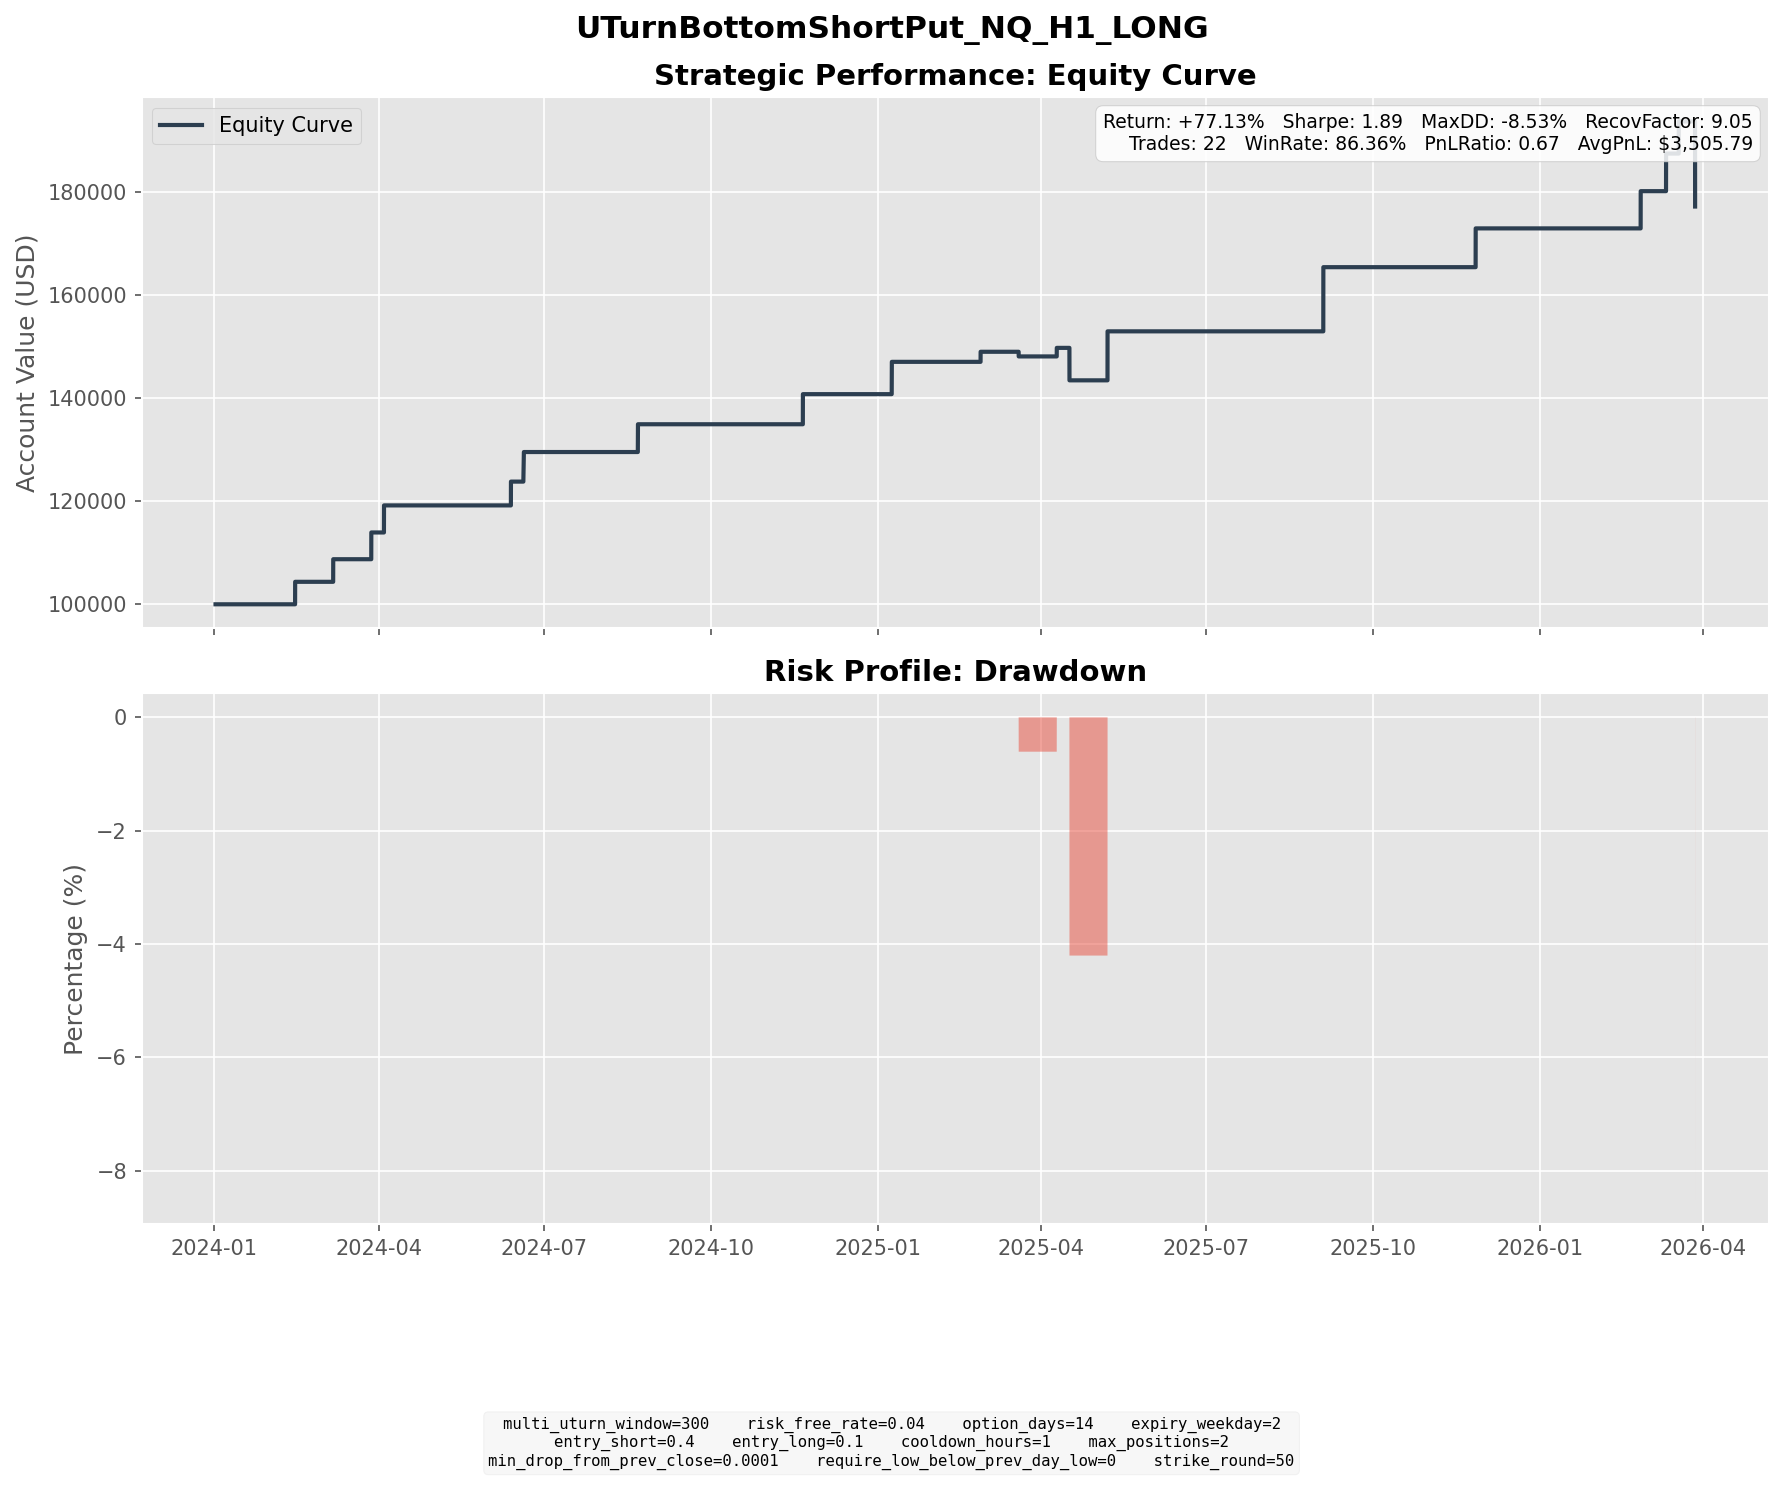

The data file committed next to this chart (first rows):
entry_dt, lock_dt, lock_reason, settlement_dt, close_reason, k1, k2, short_prem, long_prem, net_credit, short_settle, long_settle, final_pnl
2024-01-31 06:00:00, 2024-01-31 06:00:00, direct_entry, 2024-02-14 16:00:00, expiry, 17150, 16050, 266.8, 48.87, 218, 0.0, 0.0, 218
2024-02-21 15:00:00, 2024-02-21 15:00:00, direct_entry, 2024-03-06 16:00:00, expiry, 17300, 16200, 267.8, 48.74, 219.1, 0.0, 0.0, 219.1
2024-03-07 03:00:00, 2024-03-07 03:00:00, direct_entry, 2024-03-27 16:00:00, expiry, 17650, 16300, 315.2, 55.88, 259.3, 0.0, 0.0, 259.3
2024-03-15 04:00:00, 2024-03-15 04:00:00, direct_entry, 2024-04-03 16:00:00, expiry, 17950, 16600, 318.2, 55.72, 262.4, 0.0, 0.0, 262.4
2024-05-29 09:00:00, 2024-05-29 09:00:00, direct_entry, 2024-06-12 16:00:00, expiry, 18550, 17350, 280, 49.35, 230.7, 0.0, 0.0, 230.7
2024-05-30 03:00:00, 2024-05-30 03:00:00, direct_entry, 2024-06-19 18:00:00, expiry, 18400, 16950, 344.6, 57.75, 286.8, 0.0, 0.0, 286.8
2024-08-02 11:00:00, 2024-08-02 11:00:00, direct_entry, 2024-08-21 16:00:00, expiry, 18300, 16950, 329, 59.75, 269.3, 0.0, 0.0, 269.3
2024-10-31 16:00:00, 2024-10-31 16:00:00, direct_entry, 2024-11-20 16:00:00, expiry, 19700, 18200, 353.7, 61.89, 291.8, 0.0, 0.0, 291.8
2024-12-19 23:00:00, 2024-12-19 23:00:00, direct_entry, 2025-01-08 16:00:00, expiry, 20900, 19300, 377.8, 64.46, 313.3, 0.0, 0.0, 313.3
2025-02-11 09:00:00, 2025-02-11 09:00:00, direct_entry, 2025-02-26 16:00:00, expiry, 21450, 20050, 337.9, 63.08, 274.9, 177.2, 0.0, 97.61
2025-02-27 23:00:00, 2025-02-27 23:00:00, direct_entry, 2025-03-19 16:00:00, expiry, 20300, 18750, 374.7, 64.81, 309.9, 355.0, 0.0, -45.13
2025-03-21 12:00:00, 2025-03-21 12:00:00, direct_entry, 2025-04-09 16:00:00, expiry, 19550, 18100, 339.5, 60.06, 279.5, 196.5, 0.0, 82.99
2025-03-31 00:00:00, 2025-03-31 00:00:00, direct_entry, 2025-04-16 16:00:00, expiry, 18950, 17600, 319.8, 53.9, 265.9, 580.8, 0.0, -314.8
2025-04-21 01:00:00, 2025-04-21 01:00:00, direct_entry, 2025-05-07 16:00:00, expiry, 17950, 16700, 291, 50.98, 240, 0.0, 0.0, 240
2025-04-21 06:00:00, 2025-04-21 06:00:00, direct_entry, 2025-05-07 16:00:00, expiry, 17900, 16700, 289.8, 54.83, 235, 0.0, 0.0, 235
2025-08-18 10:00:00, 2025-08-18 10:00:00, direct_entry, 2025-09-03 16:00:00, expiry, 23400, 21800, 376.1, 67.14, 309, 0.0, 0.0, 309
2025-08-18 13:00:00, 2025-08-18 13:00:00, direct_entry, 2025-09-03 16:00:00, expiry, 23400, 21800, 380.9, 67.78, 313.1, 0.0, 0.0, 313.1
2025-11-06 23:00:00, 2025-11-06 23:00:00, direct_entry, 2025-11-26 16:00:00, expiry, 24850, 22950, 454, 78, 376, 0.0, 0.0, 376
2026-02-05 11:00:00, 2026-02-05 11:00:00, direct_entry, 2026-02-25 16:00:00, expiry, 24400, 22550, 439.6, 78.57, 361, 0.0, 0.0, 361
2026-02-20 09:00:00, 2026-02-20 09:00:00, direct_entry, 2026-03-11 16:00:00, expiry, 24500, 22650, 440.4, 75.95, 364.4, 0.0, 0.0, 364.4
2026-03-03 11:00:00, 2026-03-03 11:00:00, direct_entry, 2026-03-18 16:00:00, expiry, 24300, 22700, 381.2, 69.26, 311.9, 0.0, 0.0, 311.9
2026-03-12 20:00:00, 2026-03-12 20:00:00, direct_entry, 2026-03-27 16:00:00, force_close, 24450, 22600, 450.4, 80.06, 370.3, 1196, 0.0, -825.4
